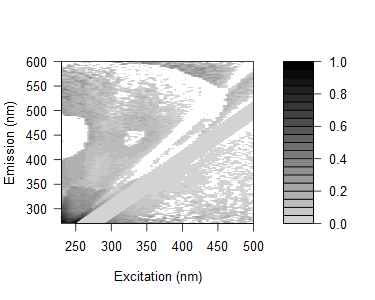

Data behind this chart, as committed beside it:
0.934574931479922, 0.91896582665817, 0.884486357601046, 0.954248266451351, 0.911622431104555, 0.790313428409106, 0.749611527590569, 0.752026951371453, 0.777500558980134, 0.820159601150781, 0.589144381635008, 0.533326076908348, 0.504765726070672, 0.245110894233492, 0.44643498110469, 0.342438390956042, 0.375177505243226, 0.336431663593071, 0.406695187776282, 0.402928600920416, 0.286943444811041, 0.21364810212705, 0.14460524682057, 0.167895895835038
0.912, 0.8043, 0.8525, 0.8535, 0.9583, 0.7463, 0.7904, 0.7949, 0.7655, 0.6641, 0.6212, 0.5644, 0.4802, 0.4015, 0.3093, 0.4361, 0.3367, 0.2499, 0.364, 0.3123, 0.3389, 0.2693, 0.2299, 0.2669
0.8755, 0.8596, 0.657, 0.7481, 0.8922, 0.7141, 0.6559, 0.6698, 0.6725, 0.6415, 0.6222, 0.4792, 0.453, 0.3984, 0.3909, 0.3241, 0.297, 0.1837, 0.3545, 0.3167, 0.2473, 0.1593, 0.2095, 0.1301
0.9266, 0.7802, 0.6583, 0.7073, 0.845, 0.8024, 0.6551, 0.6917, 0.6458, 0.6498, 0.5773, 0.4933, 0.4574, 0.4048, 0.3399, 0.3698, 0.2823, 0.253, 0.1687, 0.2428, 0.3369, 0.1914, 0.208, 0.2374
0.8227, 0.7876, 0.6547, 0.6528, 0.6885, 0.7989, 0.6238, 0.643, 0.6338, 0.614, 0.5666, 0.5163, 0.4132, 0.3737, 0.3102, 0.3671, 0.2553, 0.2653, 0.3076, 0.27, 0.1842, 0.1823, 0.3658, 0.2129
0.8198, 0.6814, 0.659, 0.6143, 0.6343, 0.7769, 0.6573, 0.5966, 0.5963, 0.5688, 0.5452, 0.5062, 0.4168, 0.3702, 0.354, 0.2959, 0.2901, 0.2961, 0.2902, 0.1394, 0.2418, 0.1816, 0.1921, 0.2085
0.8026, 0.6873, 0.561, 0.5068, 0.5295, 0.6669, 0.5764, 0.5072, 0.5068, 0.5118, 0.4984, 0.4255, 0.3673, 0.3235, 0.2755, 0.2869, 0.2173, 0.259, 0.1864, 0.158, 0.1812, 0.1891, 0.1634, -0.1609
0.8019, 0.6686, 0.5518, 0.5216, 0.5335, 0.5648, 0.6649, 0.5015, 0.4801, 0.4846, 0.4727, 0.4808, 0.4299, 0.3212, 0.2619, 0.2714, 0.3045, 0.1903, 0.2385, 0.2302, 0.1657, 0.3155, -0.1292, 0.1605
0.7399, 0.7012, 0.5657, 0.4946, 0.4945, 0.5448, 0.6256, 0.5562, 0.4475, 0.4255, 0.4588, 0.4575, 0.4098, 0.3206, 0.3178, 0.266, 0.253, 0.2054, 0.2677, 0.2037, 0.1889, 0.1267, 0.1604, 0.1003
0.7113, 0.6307, 0.522, 0.4912, 0.4208, 0.4223, 0.6065, 0.537, 0.4082, 0.4216, 0.3943, 0.4104, 0.363, 0.3064, 0.2593, 0.2501, 0.224, 0.2285, 0.1817, 0.1785, 0.08009, 0.1764, 0.1316, 0.1165
0.6867, 0.6301, 0.539, 0.4593, 0.3914, 0.4058, 0.5396, 0.52, 0.362, 0.351, 0.3501, 0.351, 0.3664, 0.2846, 0.2248, 0.2171, 0.2217, 0.1507, 0.2005, 0.1493, 0.1484, 0.07899, 0.1039, 0.1619
0.6744, 0.5971, 0.5162, 0.421, 0.3984, 0.3861, 0.4378, 0.4965, 0.3947, 0.3428, 0.3428, 0.3719, 0.357, 0.3184, 0.2328, 0.1911, 0.2037, 0.1818, 0.191, 0.1329, 0.1545, 0.1337, 0.1556, 0.09898
0.6192, 0.5488, 0.4446, 0.395, 0.3892, 0.3531, 0.3509, 0.4677, 0.4327, 0.3117, 0.3272, 0.2838, 0.2854, 0.306, 0.258, 0.1593, 0.1722, 0.1777, 0.1501, 0.1018, 0.1404, 0.1104, 0.1331, 0.06073
0.5708, 0.5475, 0.4313, 0.3344, 0.3326, 0.3198, 0.3095, 0.3685, 0.383, 0.2595, 0.2908, 0.2378, 0.1935, 0.3025, 0.1953, 0.1264, 0.1354, 0.151, 0.1142, 0.1091, 0.09697, 0.09135, 0.0558, 0.08884
0.6121, 0.5448, 0.449, 0.4007, 0.3907, 0.3069, 0.3359, 0.33, 0.4496, 0.3334, 0.3061, 0.2685, 0.2746, 0.2739, 0.2639, 0.1793, 0.1607, 0.1325, 0.1402, 0.114, 0.1311, 0.106, 0.118, 0.1033
0.6201, 0.5719, 0.4856, 0.3756, 0.3661, 0.3315, 0.3737, 0.3445, 0.416, 0.3594, 0.3259, 0.3087, 0.2721, 0.2629, 0.169, 0.1541, 0.1661, 0.1385, 0.1522, 0.1523, 0.1213, 0.09453, 0.112, 0.1251
0.5976, 0.5417, 0.4091, 0.3698, 0.3147, 0.3256, 0.3231, 0.3092, 0.3369, 0.2202, 0.2724, 0.2702, 0.2353, 0.2682, 0.2517, 0.2147, 0.1237, 0.1258, 0.1271, 0.1218, 0.101, 0.09891, 0.06335, 0.09635
0.5789, 0.5013, 0.4454, 0.3193, 0.3173, 0.2986, 0.2962, 0.3108, 0.3302, 0.1978, 0.3038, 0.2794, 0.2021, 0.1711, 0.2038, 0.2284, 0.1781, 0.1199, 0.1274, 0.1163, 0.1048, 0.1058, 0.07403, 0.1089
0.56, 0.5314, 0.5095, 0.3875, 0.326, 0.3645, 0.3889, 0.3338, 0.3252, 0.1652, 0.3103, 0.2978, 0.2851, 0.1989, 0.1323, 0.1194, 0.1113, 0.1088, 0.1165, 0.1028, 0.1261, 0.08502, 0.079, 0.1103
0.5496, 0.4695, 0.4143, 0.3045, 0.2945, 0.304, 0.3281, 0.308, 0.3012, 0.2941, 0.12, 0.2496, 0.2508, 0.1566, 0.1278, 0.1966, 0.1803, 0.09671, 0.08823, 0.1067, 0.1017, 0.08357, 0.09949, 0.05732
0.5442, 0.5155, 0.4621, 0.3748, 0.3314, 0.2543, 0.3556, 0.2903, 0.3147, 0.283, 0.1242, 0.2307, 0.2627, 0.1809, 0.08029, 0.1265, 0.06887, 0.0738, 0.08398, 0.08579, 0.08673, 0.08514, 0.08773, 0.08834
0.2782, 0.4518, 0.3875, 0.3293, 0.2881, 0.3026, 0.2804, 0.2993, 0.2927, 0.246, 0.1029, 0.2372, 0.2026, 0.1761, 0.09776, 0.1811, 0.04686, 0.1548, 0.06683, 0.08466, 0.08054, 0.05879, 0.07618, 0.07203
0.5036, 0.4893, 0.4074, 0.3691, 0.3093, 0.292, 0.3138, 0.3012, 0.2946, 0.278, 0.07954, 0.1133, 0.2146, 0.1633, 0.08571, 0.08086, 0.1646, 0.0598, 0.1558, 0.08336, 0.07686, 0.0955, 0.08288, 0.07171
0.2529, 0.4724, 0.4354, 0.3474, 0.3077, 0.3392, 0.3172, 0.3173, 0.3156, 0.2815, 0.2535, 0.1098, 0.2148, 0.2008, 0.1426, 0.05931, 0.07914, 0.05763, 0.08747, 0.04486, 0.0769, 0.0856, 0.0805, 0.06159
0.206, 0.4511, 0.3789, 0.3014, 0.2748, 0.2644, 0.2853, 0.2849, 0.2556, 0.2637, 0.2225, 0.07612, 0.2022, 0.1572, 0.1088, 0.07078, 0.1293, 0.1497, 0.1436, 0.05237, 0.06422, 0.06803, 0.06799, 0.06419
0.2191, 0.4662, 0.384, 0.3173, 0.3262, 0.3209, 0.3051, 0.3111, 0.3031, 0.2987, 0.2626, 0.04085, 0.07135, 0.1552, 0.1732, 0.099, 0.08344, 0.08687, 0.04526, 0.00577, 0.05703, 0.07046, 0.06567, 0.06682
0.2014, 0.411, 0.3546, 0.2797, 0.266, 0.2499, 0.2482, 0.2317, 0.2519, 0.2493, 0.2486, 0.2092, 0.07032, 0.1273, 0.1395, 0.07769, 0.02657, 0.09395, -0.006587, 0.06409, -0.001639, 0.03115, 0.05021, 0.04472
0.2132, 0.4082, 0.373, 0.2946, 0.2696, 0.2593, 0.2736, 0.251, 0.2658, 0.2737, 0.2397, 0.2079, 0.05809, 0.1753, 0.1357, 0.09945, 0.04259, 0.04735, 0.09595, -0.01124, 0.07885, 0.05164, 0.06099, 0.04168
0.1956, 0.1633, 0.3764, 0.3312, 0.3171, 0.2895, 0.3241, 0.2972, 0.2582, 0.3123, 0.2671, 0.2407, 0.01986, 0.03212, 0.1119, 0.1506, 0.109, 0.06444, 0.03324, 0.0266, 0.04021, 0.01308, 0.05867, 0.05526
0.1995, 0.1574, 0.3322, 0.2943, 0.292, 0.2546, 0.3108, 0.2938, 0.2478, 0.2418, 0.2673, 0.247, 0.1852, 0.04986, 0.1049, 0.135, 0.0848, 0.06128, 0.05379, -0.009595, 0.1121, 0.00227, 0.04718, 0.05731
0.1704, 0.1351, 0.3273, 0.2861, 0.2733, 0.226, 0.2819, 0.2647, 0.2275, 0.262, 0.2595, 0.2396, 0.1695, 0.01565, 0.1426, 0.09058, 0.08125, 0.04647, 0.03989, 0.03226, -0.001852, 0.0979, 0.02302, 0.0505
0.1771, 0.1369, 0.3148, 0.2949, 0.2924, 0.2719, 0.2638, 0.29, 0.2531, 0.2424, 0.2668, 0.2418, 0.19, -0.00379, 0.02111, 0.07044, 0.1001, 0.06284, 0.04252, 0.1129, -0.01429, 0.03175, -0.004202, 0.04
0.1596, 0.1269, 0.3173, 0.2776, 0.2801, 0.2506, 0.2503, 0.2316, 0.2064, 0.231, 0.2585, 0.2474, 0.2146, 0.1605, 0.02159, 0.05795, 0.1089, 0.06081, 0.03202, 0.02298, 0.04275, -0.0413, 0.01541, 0.04694
0.1553, 0.1279, 0.3204, 0.2863, 0.2746, 0.2398, 0.2665, 0.2527, 0.2216, 0.2554, 0.2376, 0.2774, 0.2299, 0.1305, 0.003207, 0.09831, 0.09883, 0.05824, 0.04315, 0.02843, -0.003339, -0.009121, 0.0156, -0.001172
0.1569, 0.1356, 0.318, 0.2748, 0.2228, 0.2782, 0.2603, 0.255, 0.2626, 0.2529, 0.05399, 0.2469, 0.2562, 0.1484, -0.01934, 0.004708, 0.07267, 0.112, 0.05627, 0.03542, 0.02439, -0.03614, 0.05299, 0.007599
0.1741, 0.1418, 0.09828, 0.302, 0.2952, 0.2472, 0.3109, 0.2242, 0.2356, 0.2407, 0.06954, 0.0797, 0.2437, 0.1868, 0.1201, -0.001067, 0.05628, 0.1261, 0.06218, 0.03719, 0.03372, 0.01853, -0.001953, -0.003016
0.2172, 0.1934, 0.1489, 0.2848, 0.3098, 0.2954, 0.1341, 0.2992, 0.2944, 0.06425, 0.06876, 0.1047, 0.09145, 0.062, 0.1191, 0.03145, 0.07555, 0.1174, 0.1221, 0.06845, 0.04733, -0.01507, 0.003905, 0.04135
0.2209, 0.1982, 0.1779, 0.3581, 0.3267, 0.284, 0.3078, 0.06278, 0.1101, 0.08997, 0.1, 0.1182, 0.1148, 0.09207, 0.1446, 0.03609, 0.02024, 0.1005, 0.1096, 0.07567, 0.07201, 0.05516, 0.06, 0.004099
0.2509, 0.232, 0.2011, 0.1866, 0.1651, 0.1043, 0.1749, 0.08697, 0.1221, 0.09516, 0.15, 0.1532, 0.1247, 0.1144, 0.02451, 0.008347, 0.05843, 0.1038, 0.1353, 0.1144, 0.08985, 0.07263, 0.04899, 0.0392
0.2695, 0.2361, 0.21, 0.1773, 0.1201, 0.1249, 0.1401, 0.1373, 0.09394, 0.1199, 0.1385, 0.1619, 0.1593, 0.1293, 0.07576, -0.02575, 0.07283, -0.04488, 0.1336, 0.1169, 0.1003, 0.08319, 0.07727, 0.008431
0.2486, 0.2393, 0.2185, 0.1377, 0.1469, 0.1854, 0.1502, 0.1084, 0.08017, 0.06161, 0.1542, 0.1344, 0.1287, 0.1281, 0.07583, -0.01107, 0.05604, 0.03745, 0.1156, 0.1344, 0.1012, 0.08813, 0.06523, 0.05518
0.2521, 0.2337, 0.2219, 0.1716, 0.2196, 0.09376, 0.08791, 0.1022, 0.1129, 0.1093, 0.1296, 0.1312, 0.1474, 0.1357, 0.09417, 0.002982, 0.04432, 0.068, -0.0373, 0.1438, 0.1147, 0.109, 0.06812, -0.04732
0.232, 0.2103, 0.2127, 0.1761, 0.1838, 0.1673, 0.1678, 0.09954, 0.1201, 0.06933, 0.1015, 0.1388, 0.09492, 0.1428, 0.0697, 0.0146, -0.03468, 0.05493, -0.05013, 0.1092, 0.1045, 0.07982, 0.06391, 0.05579
0.2359, 0.214, 0.1984, 0.1723, 0.2017, 0.1016, 0.1135, 0.1024, 0.1014, 0.07299, 0.09887, 0.1392, 0.1133, 0.1273, 0.1116, 0.04596, -0.019, 0.02828, 0.03492, -0.02493, 0.1185, 0.1022, 0.08743, 0.06672
0.235, 0.2092, 0.2283, 0.1886, 0.1761, 0.1282, 0.1272, 0.1086, 0.09, 0.08623, 0.07573, 0.1046, 0.1518, 0.1365, 0.1051, 0.08385, -0.01163, 0.002906, 0.0436, -0.04453, 0.1015, 0.09162, 0.08767, 0.06735
0.2346, 0.2134, 0.2193, 0.2263, 0.1747, 0.1474, 0.2022, 0.1313, 0.07262, 0.08685, 0.1073, 0.07377, 0.1347, 0.1258, 0.1263, 0.07255, 0.02415, -0.02006, 0.04713, -0.04566, -0.02505, 0.09161, 0.09454, 0.07006
0.2307, 0.2095, 0.2151, 0.2006, 0.1958, 0.1913, 0.2135, 0.05208, 0.09323, 0.08661, 0.06457, 0.1084, 0.1002, 0.1064, 0.1223, 0.1074, 0.04157, -0.008229, 0.03495, 0.02044, -0.02517, -0.01727, 0.09361, 0.07633
0.235, 0.2142, 0.2032, 0.1931, 0.205, 0.2194, 0.2028, 0.09582, 0.08317, 0.08397, 0.0787, 0.09454, 0.1161, 0.1157, 0.1331, 0.1139, 0.06814, 0.007383, 0.01442, 0.04393, -0.04037, -0.01314, -0.0222, 0.07904
0.2275, 0.203, 0.1843, 0.1793, 0.1988, 0.1682, 0.1445, 0.1112, 0.08045, 0.07213, 0.07966, 0.1028, 0.1263, 0.1236, 0.128, 0.08555, 0.04857, 0.02774, -0.03181, 0.0429, -0.05839, -0.0201, -0.01564, 0.08872
0.241, 0.212, 0.2011, 0.1911, 0.2101, 0.1599, 0.2046, 0.1246, 0.1221, 0.07732, 0.06984, 0.08339, 0.1033, 0.1296, 0.1028, 0.1146, 0.1117, 0.06115, -0.004972, 0.03843, 0.01394, -0.01418, -0.015, -0.01744
0.2254, 0.2053, 0.1868, 0.1891, 0.1921, 0.1596, 0.1555, 0.1513, 0.09766, 0.07608, 0.05597, 0.06654, 0.09222, 0.08657, 0.117, 0.125, 0.1056, 0.09969, 0.02254, 0.01481, 0.02519, -0.04375, -0.02606, -0.03525
0.2264, 0.2062, 0.2196, 0.1858, 0.1846, 0.2275, 0.1954, 0.16, 0.08557, 0.07557, 0.04542, 0.06151, 0.08498, 0.0966, 0.1223, 0.1352, 0.09812, 0.06502, 0.0334, -0.001452, 0.03192, -0.04111, -0.02211, 0.007809
0.2195, 0.1998, 0.1817, 0.1723, 0.1991, 0.1742, 0.1903, 0.1594, 0.08431, 0.08769, 0.06555, 0.08545, 0.04967, 0.07484, 0.1177, 0.0988, 0.1246, 0.09239, 0.04069, -0.001731, 0.02688, -0.05186, -0.02146, -0.02473
0.2252, 0.209, 0.1871, 0.1736, 0.1804, 0.206, 0.1861, 0.1405, 0.07824, 0.1015, 0.07792, 0.06538, 0.05646, 0.09425, 0.1016, 0.1147, 0.1295, 0.05957, 0.03886, 0.009161, 0.008915, 0.01119, -0.04106, 0.001339
0.2307, 0.2108, 0.1964, 0.1796, 0.2021, 0.1726, 0.2081, 0.1207, 0.1175, 0.04327, 0.07528, 0.06453, 0.0783, 0.1225, 0.09682, 0.09515, 0.1295, 0.122, 0.04829, 0.01402, -0.0194, 0.01385, -0.04764, -0.001483
0.221, 0.1976, 0.1835, 0.1562, 0.1671, 0.1693, 0.1852, 0.1104, 0.08184, 0.07656, 0.03251, 0.07902, 0.07959, 0.09504, 0.104, 0.08057, 0.1295, 0.09069, 0.04892, 0.02685, -0.01406, -0.001114, -0.06451, -0.03895
0.2423, 0.2068, 0.2001, 0.1904, 0.1784, 0.1685, 0.1604, 0.121, 0.1348, 0.1183, 0.07197, 0.065, 0.09168, 0.1152, 0.1199, 0.09964, 0.1167, 0.1048, 0.11, 0.05329, -0.002941, -0.008777, -0.03282, -0.04259
0.2286, 0.2013, 0.1872, 0.1639, 0.1785, 0.1535, 0.216, 0.1486, 0.1018, 0.05371, 0.03509, 0.06051, 0.08372, 0.08746, 0.08164, 0.1068, 0.1025, 0.05992, 0.107, 0.09432, 0.008666, -0.0363, -0.01642, -0.05705
0.2422, 0.2032, 0.1851, 0.1794, 0.1753, 0.1589, 0.1705, 0.1227, 0.08789, 0.08015, 0.07782, 0.09353, 0.09211, 0.08672, 0.1223, 0.09515, 0.07933, 0.07652, 0.1082, 0.07491, 0.0316, -0.01582, -0.01275, -0.06277
0.2324, 0.1901, 0.1879, 0.1786, 0.1699, 0.1613, 0.169, 0.1164, 0.107, 0.06425, 0.03403, 0.07232, 0.09868, 0.07433, 0.1127, 0.1266, 0.1278, 0.1032, 0.1006, 0.08394, 0.03193, -0.01137, -0.03105, -0.05183
0.2268, 0.1997, 0.1895, 0.1839, 0.1733, 0.1792, 0.1573, 0.09241, 0.1252, 0.1045, 0.02419, 0.06249, 0.05413, 0.07276, 0.09235, 0.1136, 0.1384, 0.1195, 0.07216, 0.09527, 0.03549, -0.01234, -0.04276, -0.03953
... 105 more rows
